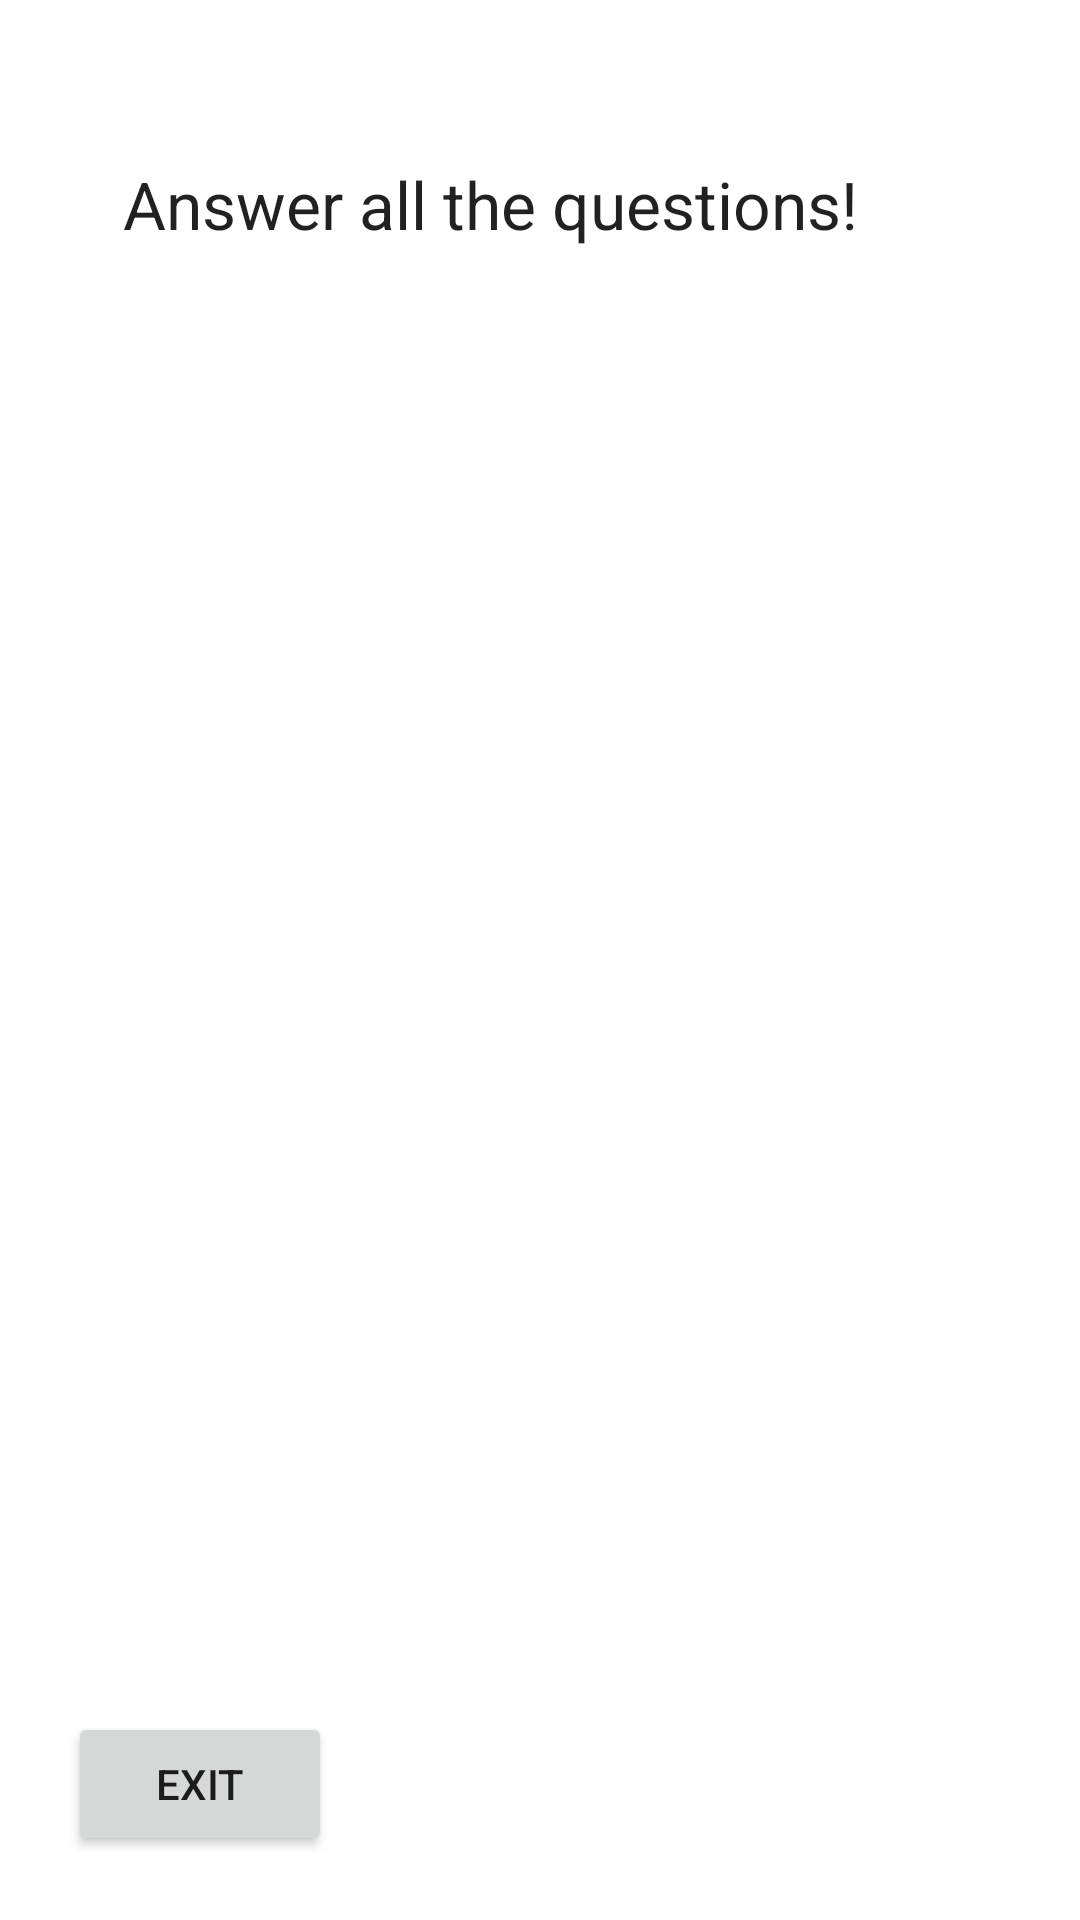

This screen was rendered from an Android layout file. Write that file and the resources it references.
<!-- AndroidManifest.xml: application theme Theme.PhoneAppV1 -->
<!-- res/layout/biology_main.xml -->
<?xml version="1.0" encoding="utf-8"?>
<androidx.constraintlayout.widget.ConstraintLayout xmlns:android="http://schemas.android.com/apk/res/android"
    xmlns:app="http://schemas.android.com/apk/res-auto"
    xmlns:tools="http://schemas.android.com/tools"
    android:layout_width="match_parent"
    android:layout_height="match_parent">

    <TextView
        android:id="@+id/textView"
        android:layout_width="335dp"
        android:layout_height="66dp"
        android:text="    Answer all the questions!"
        android:textAppearance="@style/TextAppearance.AppCompat.Large"
        app:layout_constraintBottom_toBottomOf="parent"
        app:layout_constraintEnd_toEndOf="parent"
        app:layout_constraintHorizontal_bias="0.789"
        app:layout_constraintStart_toStartOf="parent"
        app:layout_constraintTop_toTopOf="parent"
        app:layout_constraintVertical_bias="0.093" />

    <Button
        android:id="@+id/Exit"
        android:layout_width="wrap_content"
        android:layout_height="wrap_content"
        android:onClick="exit"
        android:text="Exit"
        app:layout_constraintBottom_toBottomOf="parent"
        app:layout_constraintEnd_toEndOf="parent"
        app:layout_constraintHorizontal_bias="0.083"
        app:layout_constraintStart_toStartOf="parent"
        app:layout_constraintTop_toTopOf="parent"
        app:layout_constraintVertical_bias="0.964" />
</androidx.constraintlayout.widget.ConstraintLayout>
<!-- resources referenced by this layout -->
<resources>
  <style name="Theme.PhoneAppV1" parent="Theme.MaterialComponents.DayNight.DarkActionBar">
          
          <item name="colorPrimary">@color/purple_500</item>
          <item name="colorPrimaryVariant">@color/purple_700</item>
          <item name="colorOnPrimary">@color/white</item>
          
          <item name="colorSecondary">@color/teal_200</item>
          <item name="colorSecondaryVariant">@color/teal_700</item>
          <item name="colorOnSecondary">@color/black</item>
          
          <item name="android:statusBarColor">?attr/colorPrimaryVariant</item>
          
      </style>
  <color name="purple_500">#FF6200EE</color>
  <color name="purple_700">#FF3700B3</color>
  <color name="white">#FFFFFFFF</color>
  <color name="teal_200">#FF03DAC5</color>
  <color name="teal_700">#FF018786</color>
  <color name="black">#FF000000</color>
</resources>
